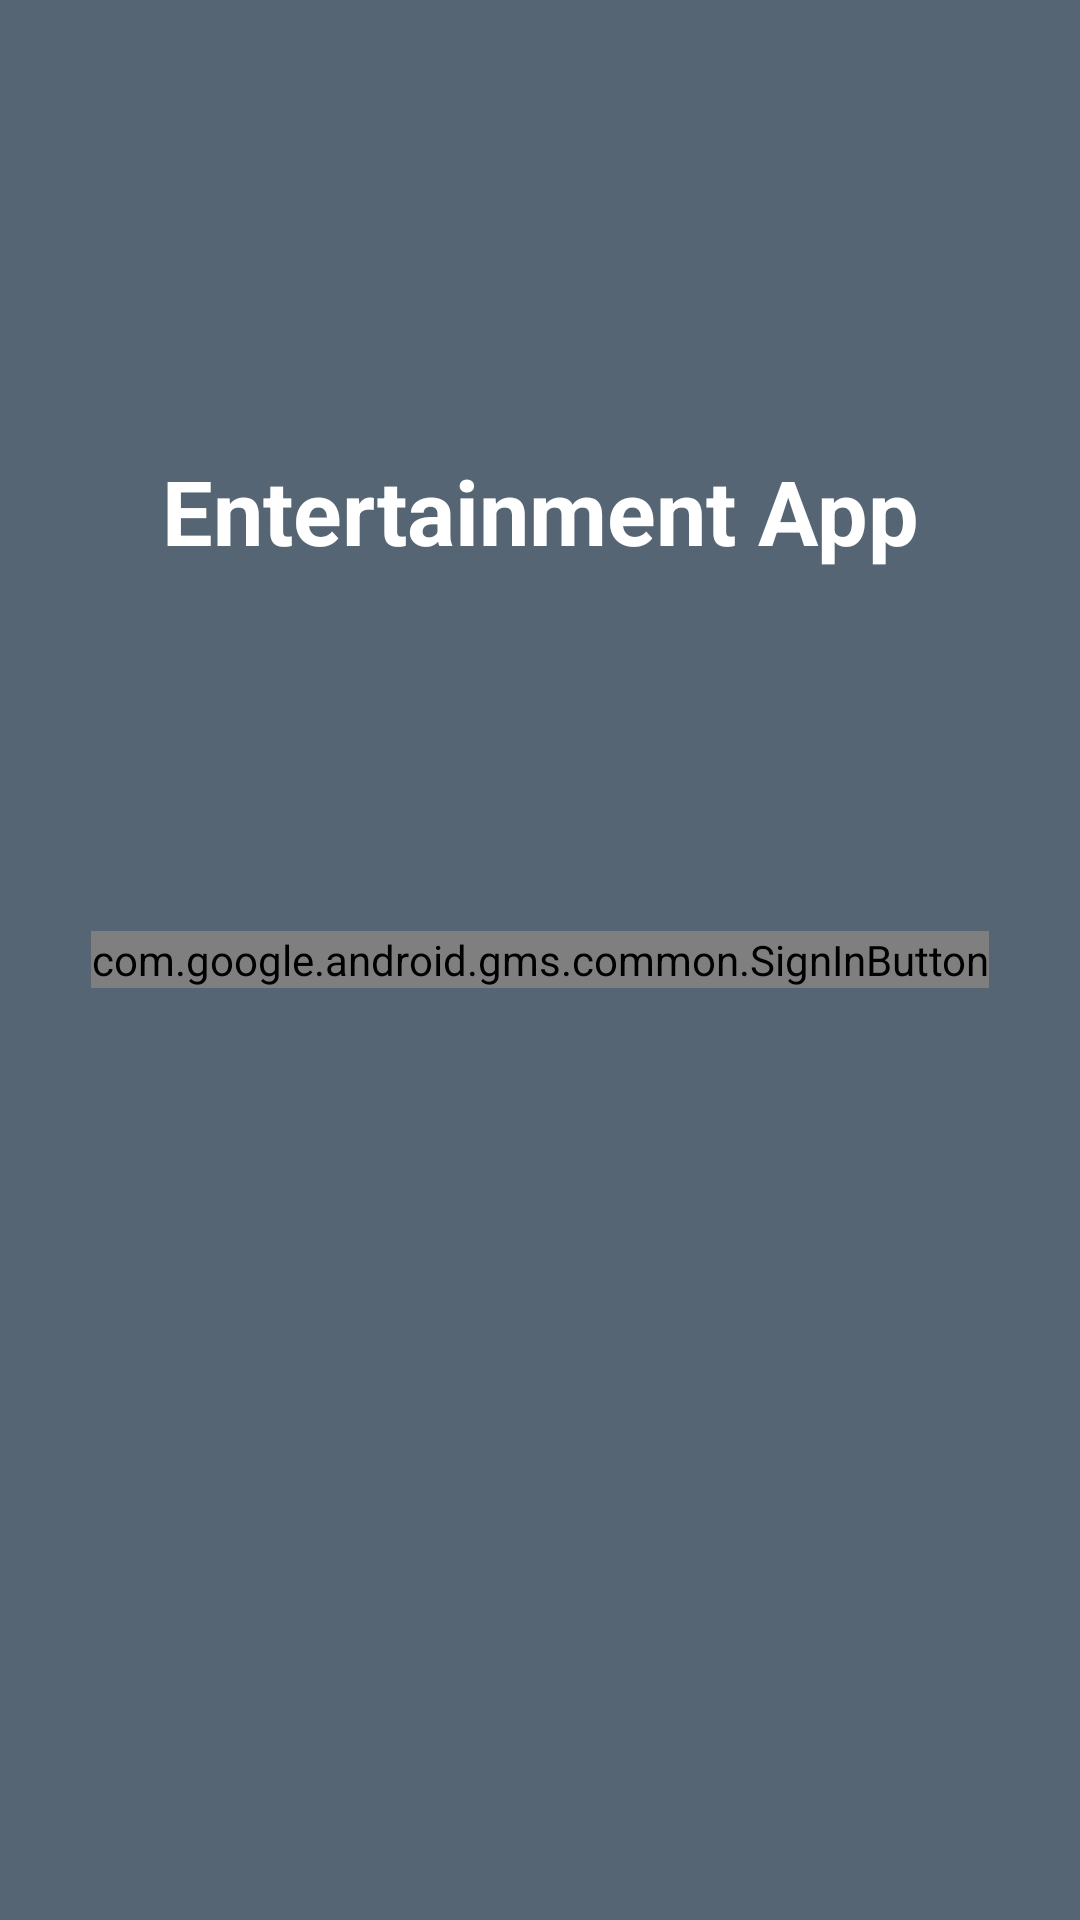

The Android layout XML behind this screen, and the referenced resources:
<!-- AndroidManifest.xml: activity theme NoNav -->
<!-- res/layout/activity_login.xml -->
<?xml version="1.0" encoding="utf-8"?>
<RelativeLayout xmlns:android="http://schemas.android.com/apk/res/android"
    xmlns:app="http://schemas.android.com/apk/res-auto"
    xmlns:tools="http://schemas.android.com/tools"
    android:layout_width="match_parent"
    android:layout_height="match_parent"
    tools:context=".LoginActivity"
    android:id="@+id/loginLayout"
    android:background="@color/grey">

    <TextView
        android:layout_width="match_parent"
        android:layout_height="wrap_content"
        android:gravity="center_horizontal"
        android:text="Entertainment App"
        android:textSize="30sp"
        android:layout_marginTop="150dp"
        android:textColor="@color/white"
        android:textStyle="bold" />


    <com.google.android.gms.common.SignInButton
        android:id="@+id/sign_in_button"
        android:layout_width="wrap_content"
        android:layout_height="wrap_content"
        android:layout_centerHorizontal="true"
        android:layout_centerVertical="true"/>

</RelativeLayout>
<!-- resources referenced by this layout -->
<resources>
  <color name="grey">#566573</color>
  <color name="white">#FFFFFFFF</color>
  <style name="NoNav" parent="Theme.MaterialComponents.DayNight.NoActionBar">
          
          <item name="colorPrimary">@color/grey</item>
          <item name="colorPrimaryVariant">@color/grey</item>
          <item name="colorOnPrimary">@color/white</item>
          
          <item name="colorSecondary">@color/teal_200</item>
          <item name="colorSecondaryVariant">@color/teal_700</item>
          <item name="colorOnSecondary">@color/black</item>
          
          <item name="android:statusBarColor" tools:targetApi="l">?attr/colorPrimaryVariant</item>
          
      </style>
  <color name="teal_200">#FF03DAC5</color>
  <color name="teal_700">#FF018786</color>
  <color name="black">#FF000000</color>
</resources>
